Run: headless pygame with SDL's dummy video driver; simulated clock (each Clock.tick advances the game by its frame time, no real sleeping); random seed 0; keys injected as events and as key.get_pressed() state; no mouse input.
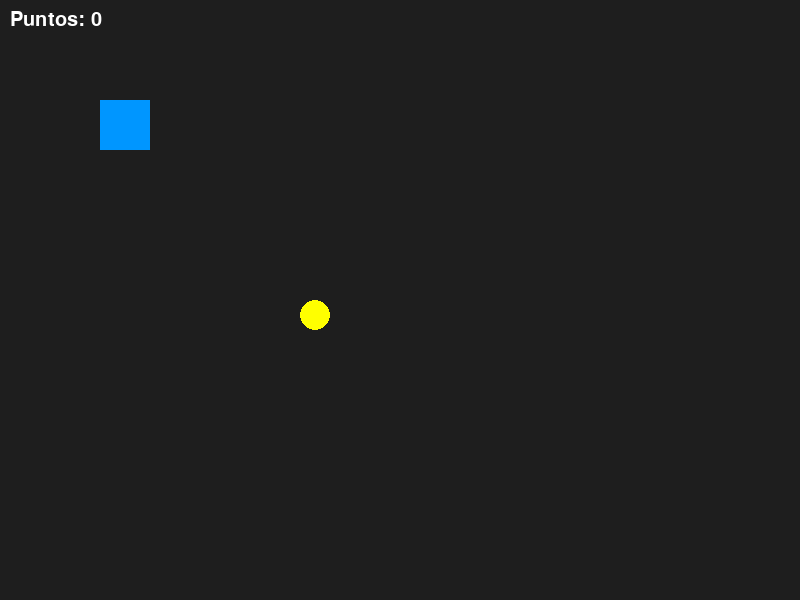
Frame 1 of 4 · flips 1–60 · no input
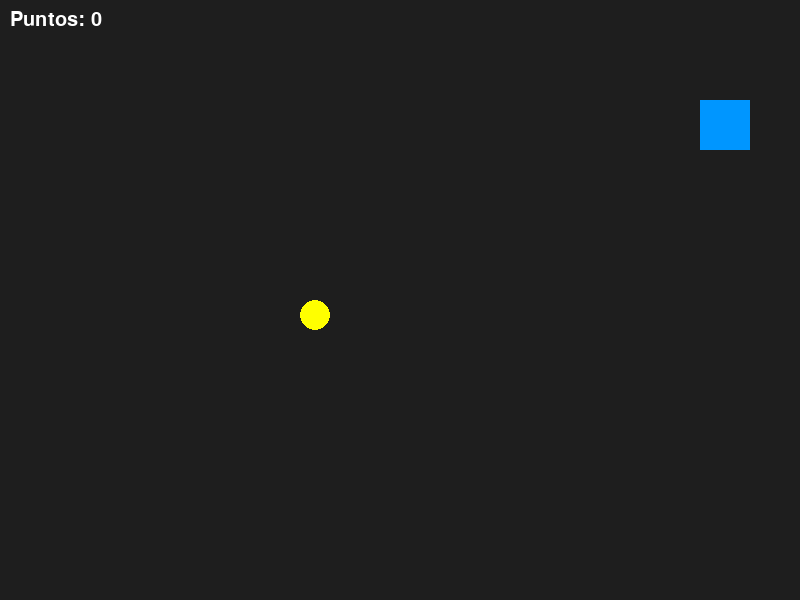
Frame 2 of 4 · flips 61–180 · tapped SPACE, RETURN · held RIGHT (→), D
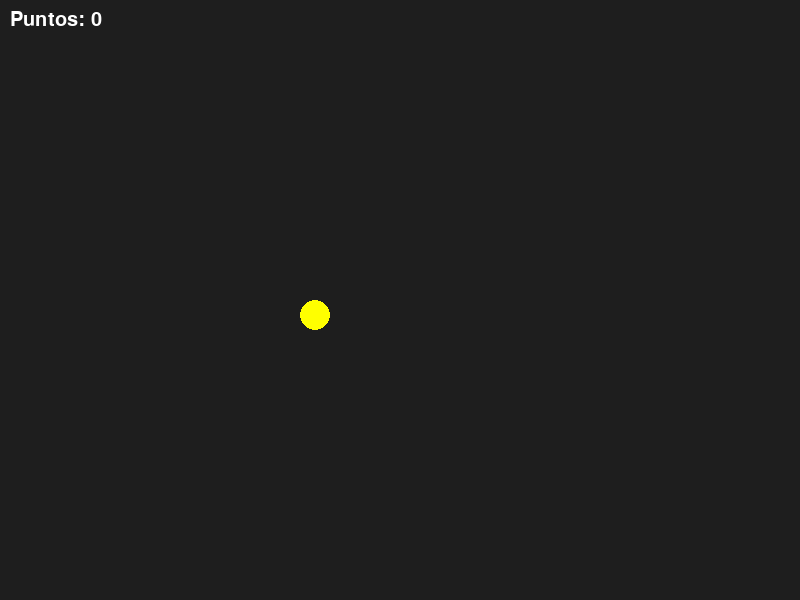
Frame 3 of 4 · flips 181–300 · held DOWN (↓), S
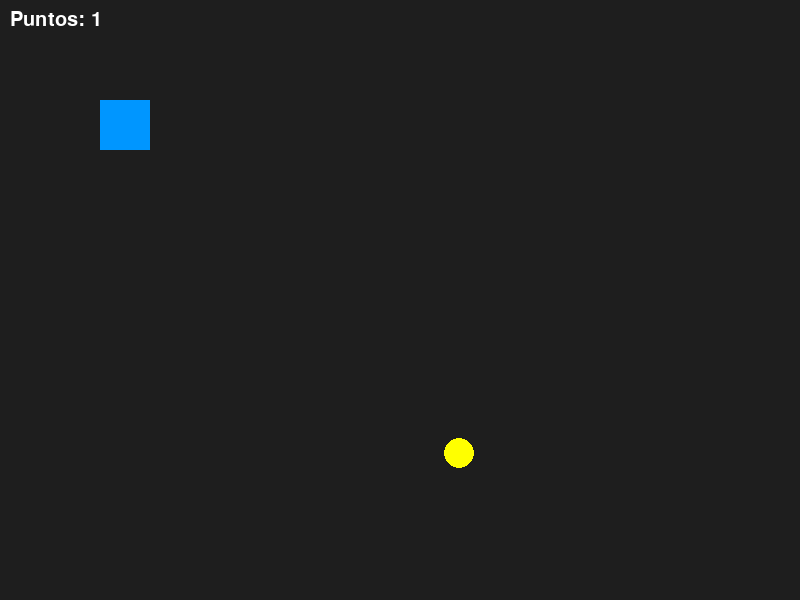
Frame 4 of 4 · flips 301–420 · held LEFT (←), A, UP (↑), W

The pygame program that drew these frames:


import pygame
import sys
import random

pygame.init()
pygame.font.init() # Para mostrar texto

ANCHO = 800
ALTO = 600
pantalla = pygame.display.set_mode((ANCHO, ALTO))
pygame.display.set_caption("Ejercicio 2 - Recolectar")

# Fuente para el puntaje
mi_fuente = pygame.font.SysFont("Arial", 30)
puntuacion = 0

# Colores
COLOR_FONDO = (30, 30, 30)
COLOR_JUGADOR = (0, 150, 255)
COLOR_MONEDA = (255, 255, 0) # Amarillo

# 1. Jugador
jugador = pygame.Rect(100, 100, 50, 50)

# 2. Moneda (usamos un Rect para colisión fácil)
moneda = pygame.Rect(300, 300, 30, 30)

# Función para mover la moneda
def mover_moneda():
    # Posición aleatoria [cite: 104]
    x = random.randint(50, ANCHO - 50)
    y = random.randint(50, ALTO - 50)
    moneda.topleft = (x, y)

reloj = pygame.time.Clock()

running = True
while running:
    
    for event in pygame.event.get():
        if event.type == pygame.QUIT:
            running = False
            
    # Mover al jugador
    teclas = pygame.key.get_pressed()
    if teclas[pygame.K_LEFT]:
        jugador.x -= 5
    if teclas[pygame.K_RIGHT]:
        jugador.x += 5
    if teclas[pygame.K_UP]:
        jugador.y -= 5
    if teclas[pygame.K_DOWN]:
        jugador.y += 5
        
    # 3. Revisamos colisión
    if jugador.colliderect(moneda):
        puntuacion = puntuacion + 1 # Suma puntos 
        mover_moneda() # Mueve la moneda [cite: 105]
        
    # Dibujar
    pantalla.fill(COLOR_FONDO)
    
    # Dibujamos la moneda (como círculo)
    pygame.draw.circle(pantalla, COLOR_MONEDA, moneda.center, 15)
    # Dibujamos al jugador
    pygame.draw.rect(pantalla, COLOR_JUGADOR, jugador)
    
    # 4. Dibujar puntuación
    texto = mi_fuente.render(f"Puntos: {puntuacion}", True, (255, 255, 255))
    pantalla.blit(texto, (10, 10))
    
    reloj.tick(60)
    pygame.display.flip()

pygame.quit()
sys.exit()
